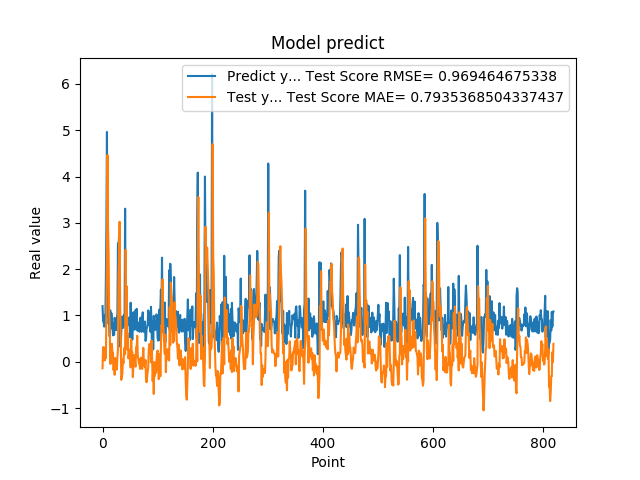

The data file committed next to this chart (first rows):
1.201630949974060059e+00, -1.395812762439184174e-01
8.802530169486999512e-01, 3.171424910170183575e-01
8.531429767608642578e-01, 2.174710560782932844e-01
7.591750025749206543e-01, 2.583456039631877865e-01
1.005007982254028320e+00, 2.780396701742355106e-02
7.687720060348510742e-01, 3.169336717120314062e-01
1.740013241767883301e+00, 7.631619201113312712e-02
2.913533687591552734e+00, 1.039981825102159085e+00
4.963075160980224609e+00, 2.330144866893274269e+00
1.471215128898620605e+00, 4.465311649447772702e+00
1.000648975372314453e+00, 2.899585330040113096e+00
8.220189809799194336e-01, 2.344237569746780991e+00
9.362199902534482643e-01, 1.058058649118088557e+00
5.486897230148315430e-01, 7.556382313502819636e-01
1.111255049705505371e+00, -4.479630119950196721e-02
7.148039937019348145e-01, 3.404320638740520599e-01
1.052167057991027832e+00, -3.185999268933167872e-02
8.955980539321898304e-01, 3.871659141144995209e-01
7.769405245780944824e-01, 1.677882992919370597e-01
5.699509978294372559e-01, 1.948857386220346211e-01
8.244060277938842773e-01, -1.789578814934618956e-01
5.800840258598327637e-01, -1.461759175961485754e-04
9.488009810447691761e-01, -2.814408570904582407e-01
7.918390035629272461e-01, 8.068525553830085961e-02
6.937990188598632812e-01, -5.720345173659598798e-02
6.834830045700073242e-01, -3.716209653586238087e-02
9.433320164680479847e-01, -1.712805949798867633e-01
1.032713770866394043e+00, 1.072045543293685260e-01
2.556216001510620117e+00, 2.633588316387396322e-01
2.464895963668823242e+00, 1.824091397895334365e+00
2.728049993515014204e+00, 2.293574707270410240e+00
3.558506965637206476e-01, 3.023471998134267036e+00
3.262020051479339600e-01, 1.155507203039554787e+00
3.781589865684509277e-01, 6.011783331299669353e-01
6.306380033493041992e-01, -3.911415376486966355e-01
8.854129910469055176e-01, -3.166988184546429830e-01
9.743152856826782227e-01, -2.546575720620262162e-01
7.307389974594116211e-01, 4.948035627619370297e-02
9.521890282630921520e-01, -3.126694352009181527e-02
1.011654973030090332e+00, 2.066045666803136283e-01
7.643579840660095215e-01, 3.034543764245923869e-01
3.306220054626464844e+00, 1.635558850222182670e-01
7.543110251426696777e-01, 2.419222402291805629e+00
1.409499049186706321e+00, 9.629768992693472640e-01
6.401469707489013672e-01, 1.630134834624671569e+00
8.640019893646240234e-01, 2.636382026605357254e-01
8.469420075416564941e-01, 6.113417454040849242e-01
7.976629734039306641e-01, 7.155588453483700817e-02
9.555831551551821068e-01, 1.559427932921645943e-01
9.546210169792175293e-01, 1.827853190945591122e-01
5.251880288124084473e-01, 2.613265249993602102e-01
1.275226235389709695e+00, -1.241078428596430194e-01
8.355640172958374023e-01, 4.803582095891202886e-01
7.640249729156494141e-01, 1.730412769275111173e-01
4.752210080623626154e-01, 2.116373975439110322e-01
7.414129972457885742e-01, -3.306899634912218167e-01
1.069700956344604492e+00, -9.995774229085015172e-02
7.892770171165466309e-01, 1.453021502872808290e-01
6.914690136909484863e-01, 6.514475123232094100e-02
7.093830108642578125e-01, -4.068811216967243433e-02
1.115731000900268555e+00, -1.063933958429102850e-01
... 759 more rows
